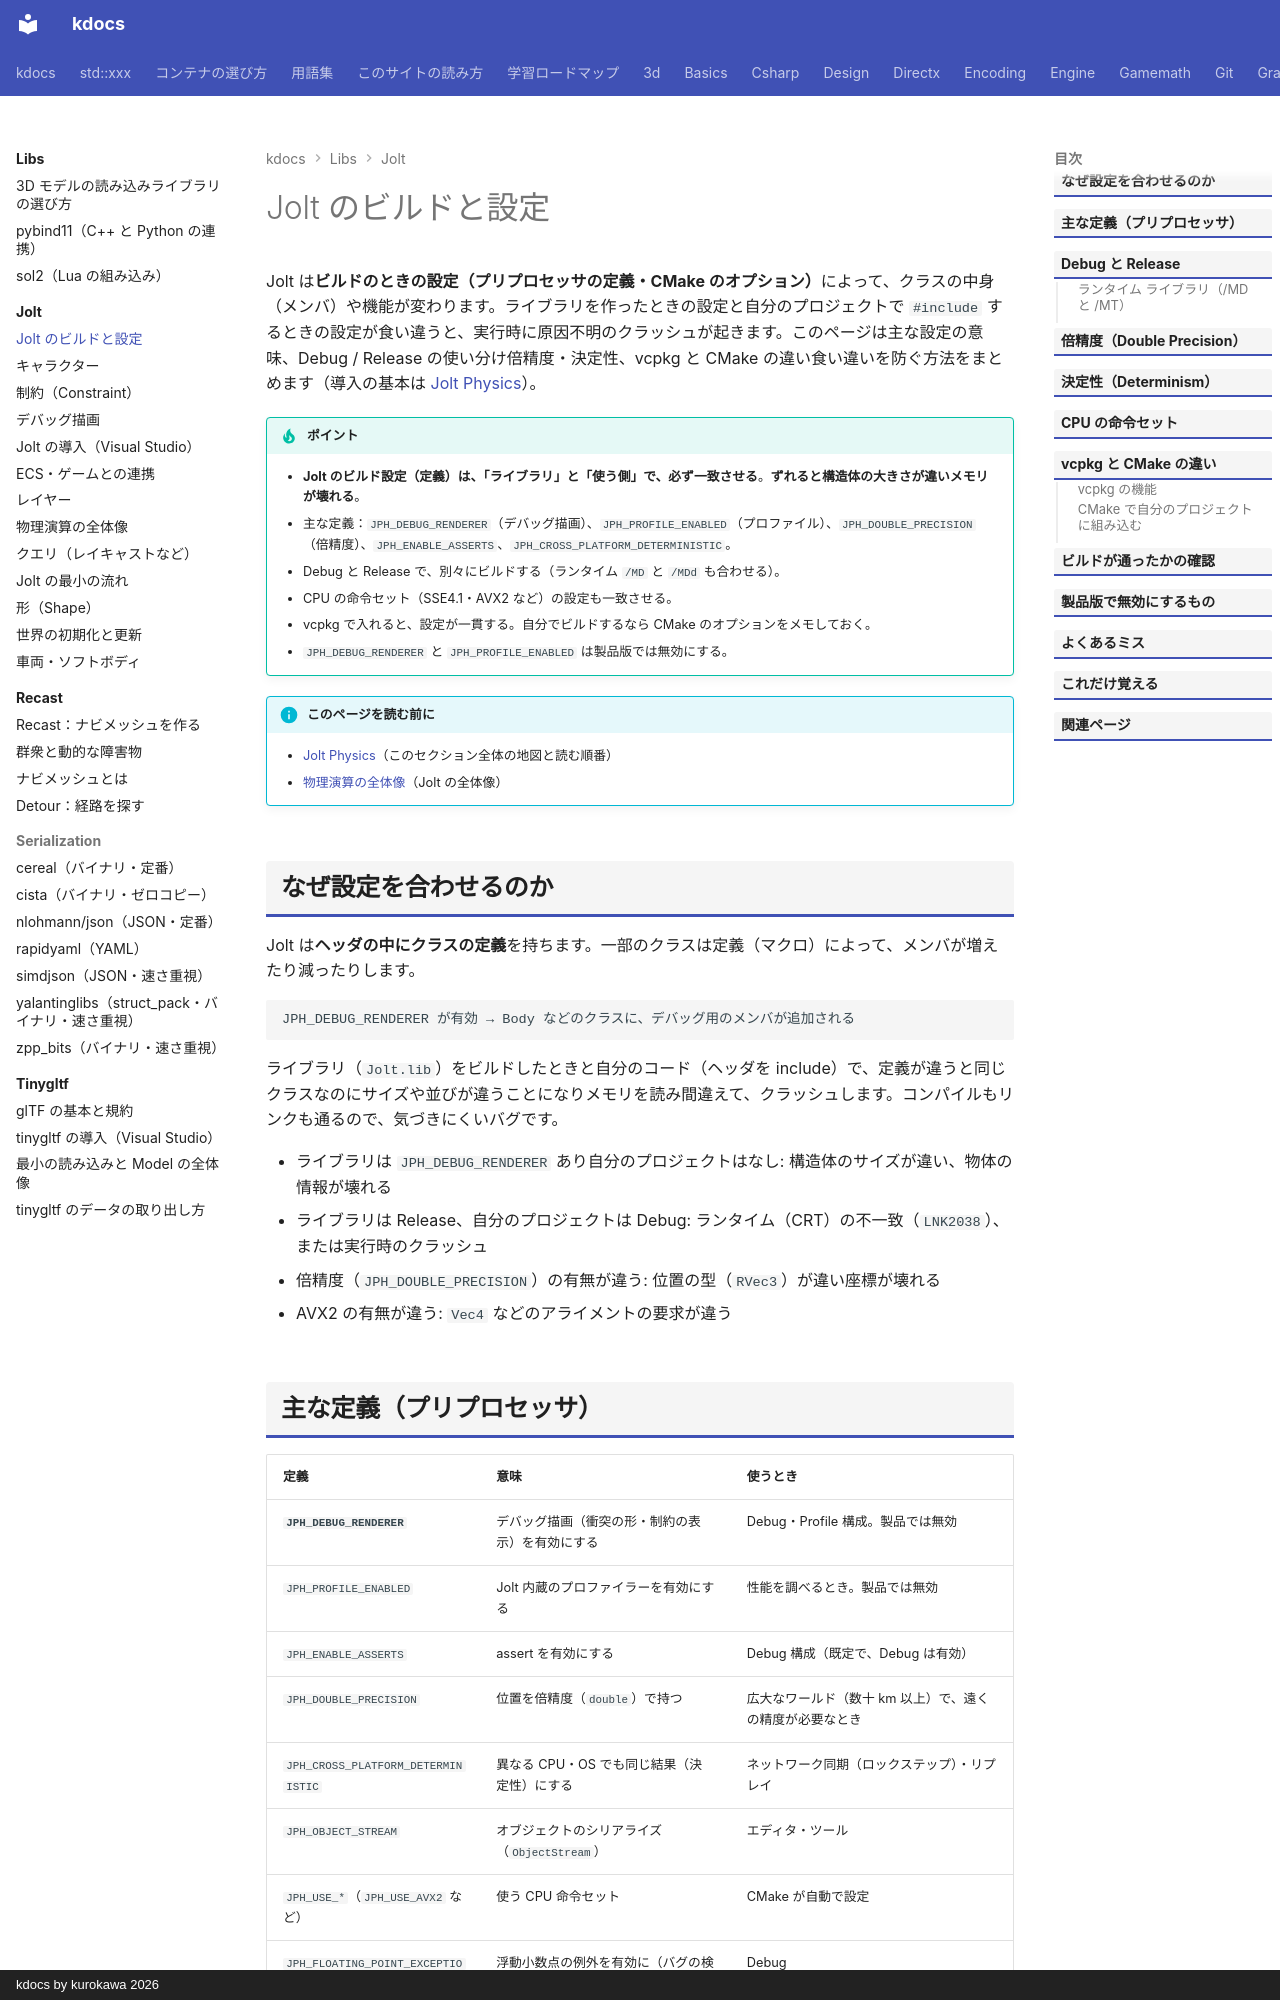

repository: qwzxdf/kdocs · page: libs/jolt/build/index.html · generator: mkdocs · copyright: kdocs by kurokawa 2026

---
title: Jolt のビルドと設定
tags:
  - 外部ライブラリ
  - 物理演算
---

# Jolt のビルドと設定

Jolt は<strong>ビルドのときの設定（プリプロセッサの定義・CMake のオプション）</strong>によって、クラスの中身（メンバ）や機能が変わります。ライブラリを作ったときの設定と自分のプロジェクトで `#include` するときの設定が食い違うと、実行時に原因不明のクラッシュが起きます。このページは主な設定の意味、Debug / Release の使い分け倍精度・決定性、vcpkg と CMake の違い食い違いを防ぐ方法をまとめます（導入の基本は [Jolt Physics](index.md)）。

!!! tip "ポイント"
    - <strong>Jolt のビルド設定（定義）は、「ライブラリ」と「使う側」で、必ず一致させる</strong>。<strong>ずれると構造体の大きさが違いメモリが壊れる</strong>。
    - 主な定義：`JPH_DEBUG_RENDERER`（デバッグ描画）、`JPH_PROFILE_ENABLED`（プロファイル）、`JPH_DOUBLE_PRECISION`（倍精度）、`JPH_ENABLE_ASSERTS`、`JPH_CROSS_PLATFORM_DETERMINISTIC`。
    - Debug と Release で、別々にビルドする（ランタイム `/MD` と `/MDd` も合わせる）。
    - CPU の命令セット（SSE4.1・AVX2 など）の設定も一致させる。
    - vcpkg で入れると、設定が一貫する。自分でビルドするなら CMake のオプションをメモしておく。
    - `JPH_DEBUG_RENDERER` と `JPH_PROFILE_ENABLED` は製品版では無効にする。

!!! info "このページを読む前に"
    - [Jolt Physics](index.md)（このセクション全体の地図と読む順番）
    - [物理演算の全体像](overview.md)（Jolt の全体像）

## なぜ設定を合わせるのか

Jolt は**ヘッダの中にクラスの定義**を持ちます。一部のクラスは定義（マクロ）によって、メンバが増えたり減ったりします。

```text
JPH_DEBUG_RENDERER が有効 → Body などのクラスに、デバッグ用のメンバが追加される
```

ライブラリ（`Jolt.lib`）をビルドしたときと自分のコード（ヘッダを include）で、定義が違うと同じクラスなのにサイズや並びが違うことになりメモリを読み間違えて、クラッシュします。コンパイルもリンクも通るので、気づきにくいバグです。

- ライブラリは `JPH_DEBUG_RENDERER` あり自分のプロジェクトはなし: 構造体のサイズが違い、物体の情報が壊れる
- ライブラリは Release、自分のプロジェクトは Debug: ランタイム（CRT）の不一致（`LNK2038`）、または実行時のクラッシュ
- 倍精度（`JPH_DOUBLE_PRECISION`）の有無が違う: 位置の型（`RVec3`）が違い座標が壊れる
- AVX2 の有無が違う: `Vec4` などのアライメントの要求が違う
